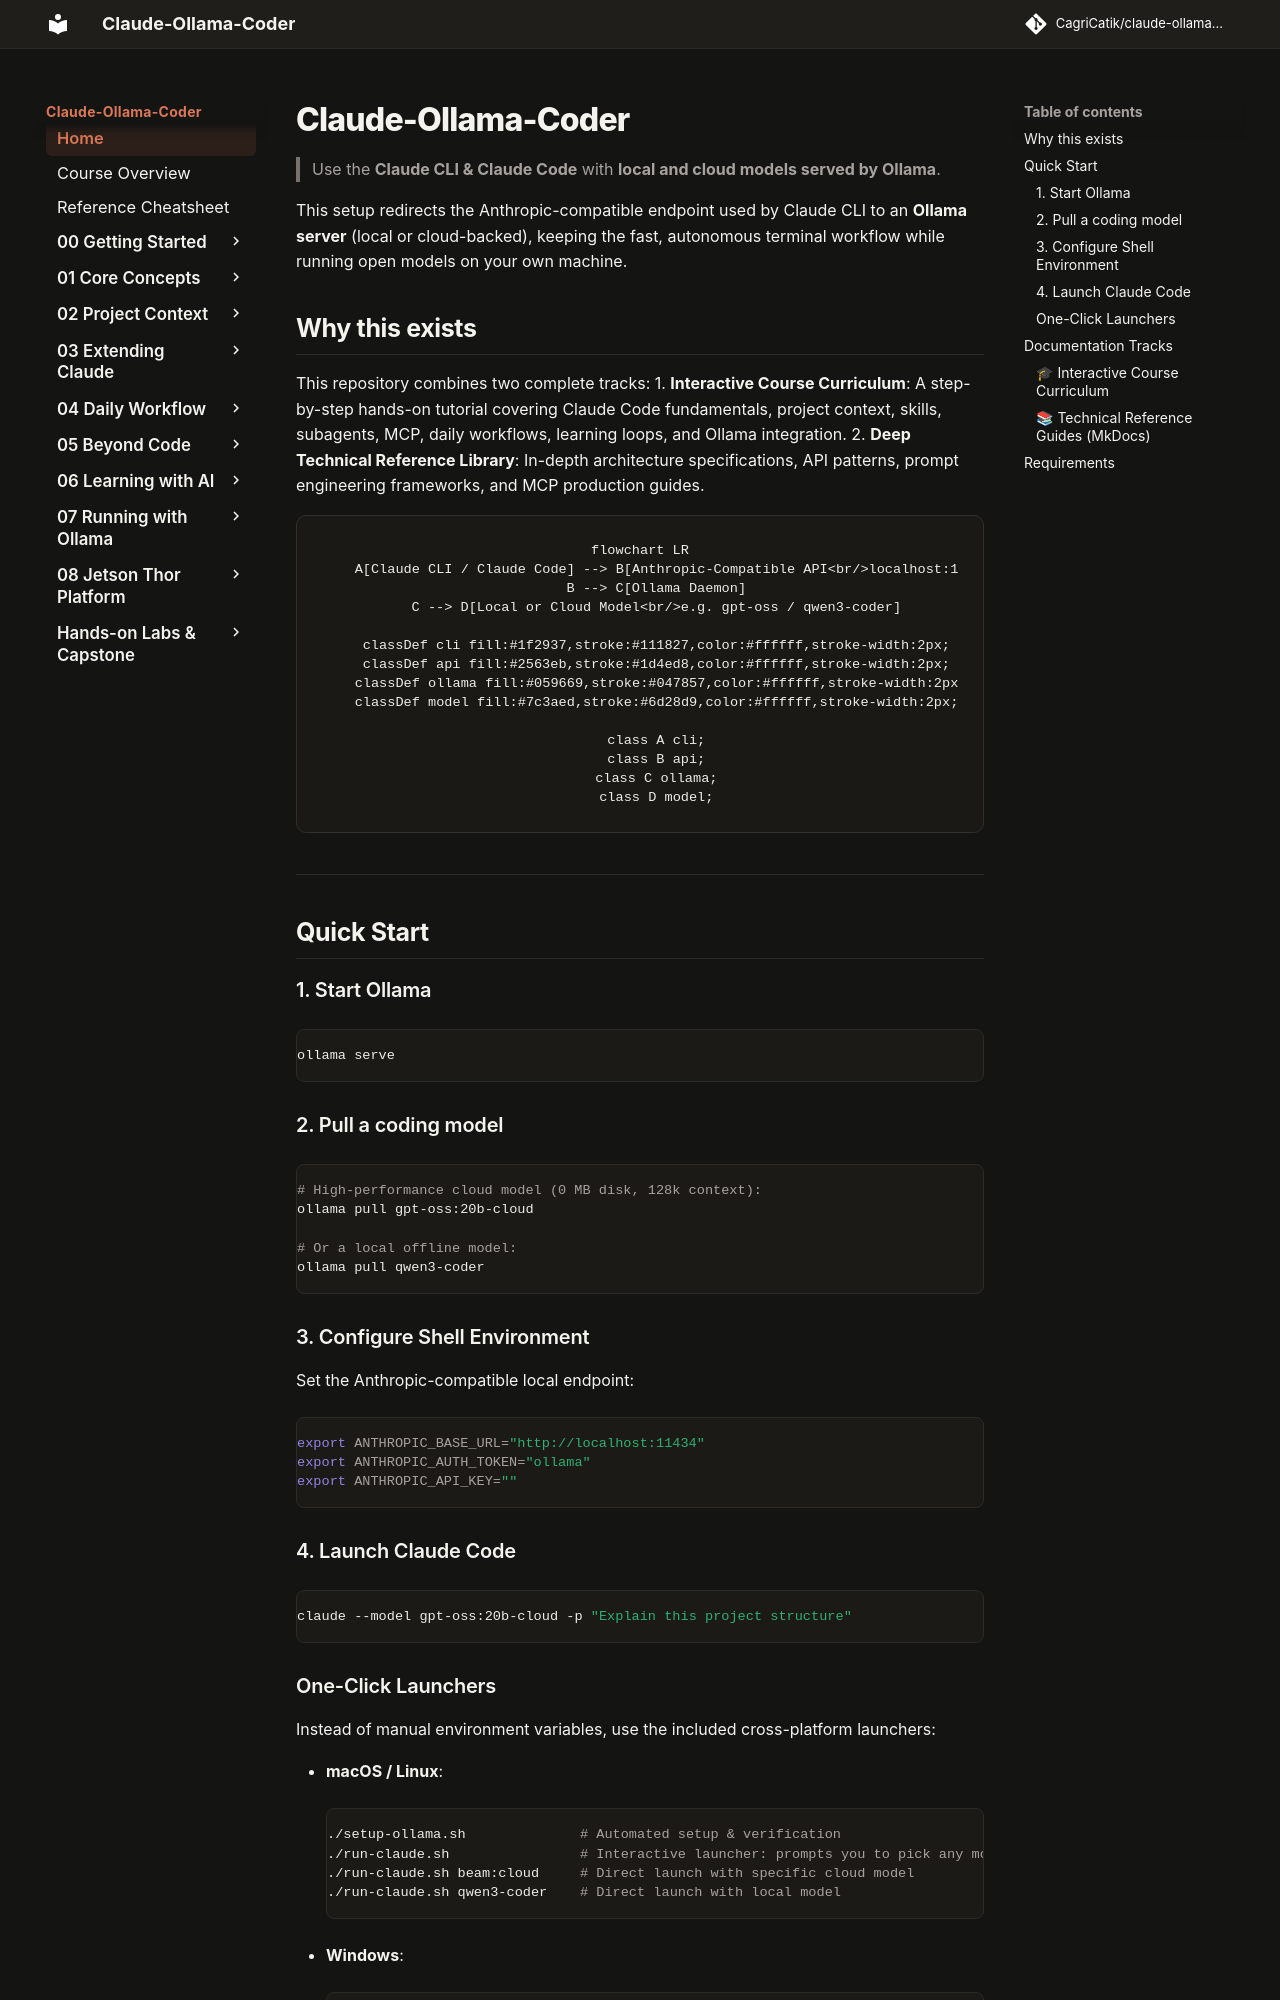

repository: CagriCatik/claude-ollama-coder · page: index.html · generator: mkdocs

# Claude-Ollama-Coder

> Use the **Claude CLI & Claude Code** with **local and cloud models served by Ollama**.

This setup redirects the Anthropic-compatible endpoint used by Claude CLI to an **Ollama server** (local or cloud-backed), keeping the fast, autonomous terminal workflow while running open models on your own machine.

## Why this exists

This repository combines two complete tracks:
1. **Interactive Course Curriculum**: A step-by-step hands-on tutorial covering Claude Code fundamentals, project context, skills, subagents, MCP, daily workflows, learning loops, and Ollama integration.
2. **Deep Technical Reference Library**: In-depth architecture specifications, API patterns, prompt engineering frameworks, and MCP production guides.

```mermaid
flowchart LR
    A[Claude CLI / Claude Code] --> B[Anthropic-Compatible API<br/>localhost:11434]
    B --> C[Ollama Daemon]
    C --> D[Local or Cloud Model<br/>e.g. gpt-oss / qwen3-coder]

    classDef cli fill:#1f2937,stroke:#111827,color:#ffffff,stroke-width:2px;
    classDef api fill:#2563eb,stroke:#1d4ed8,color:#ffffff,stroke-width:2px;
    classDef ollama fill:#059669,stroke:#047857,color:#ffffff,stroke-width:2px;
    classDef model fill:#7c3aed,stroke:#6d28d9,color:#ffffff,stroke-width:2px;

    class A cli;
    class B api;
    class C ollama;
    class D model;
```

---

## Quick Start

### 1. Start Ollama

```bash
ollama serve
```

### 2. Pull a coding model

```bash
# High-performance cloud model (0 MB disk, 128k context):
ollama pull gpt-oss:20b-cloud

# Or a local offline model:
ollama pull qwen3-coder
```

### 3. Configure Shell Environment

Set the Anthropic-compatible local endpoint:

```bash
export ANTHROPIC_BASE_URL="http://localhost:11434"
export ANTHROPIC_AUTH_TOKEN="ollama"
export ANTHROPIC_API_KEY=""
```

### 4. Launch Claude Code

```bash
claude --model gpt-oss:20b-cloud -p "Explain this project structure"
```

### One-Click Launchers

Instead of manual environment variables, use the included cross-platform launchers:

- **macOS / Linux**:
  ```bash
  ./setup-ollama.sh              # Automated setup & verification
  ./run-claude.sh                # Interactive launcher: prompts you to pick any model
  ./run-claude.sh beam:cloud     # Direct launch with specific cloud model
  ./run-claude.sh qwen3-coder    # Direct launch with local model
  ```
- **Windows**:
  ```bat
  run-claude.bat                 :: Interactive launcher with model picker
  run-claude.bat beam:cloud      :: Direct launch with specific model
  ```

---

## Documentation Tracks
